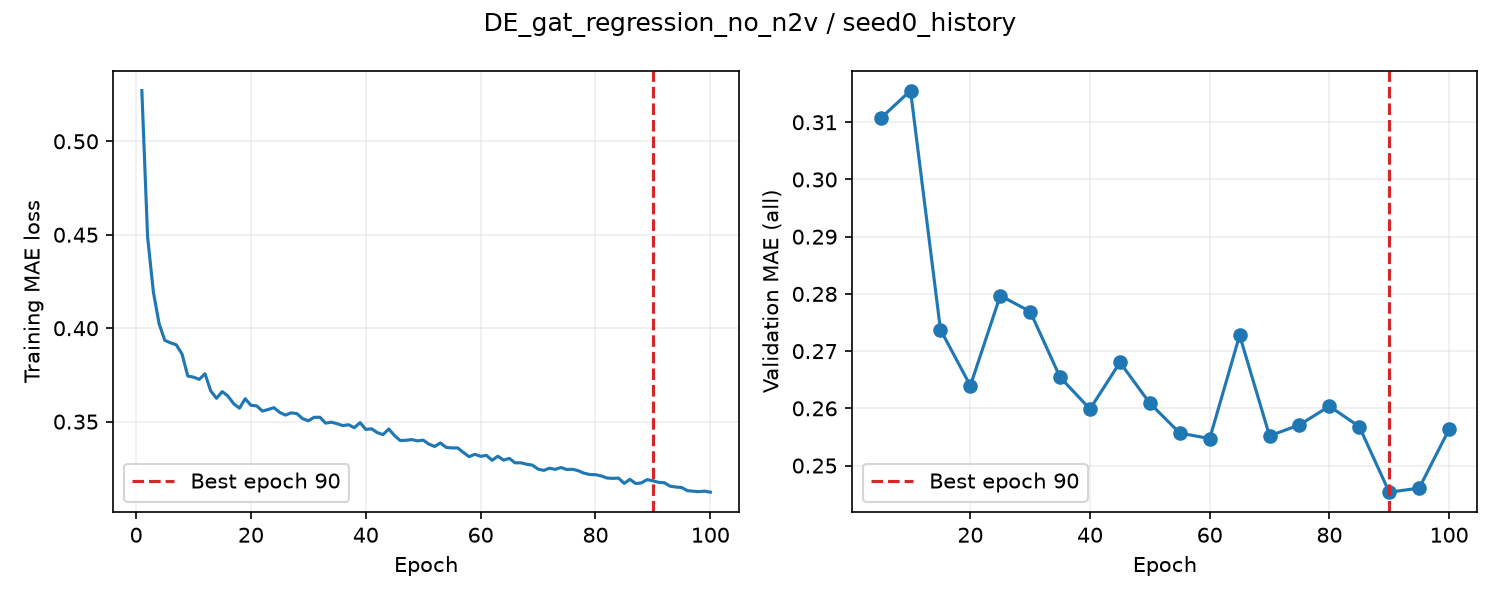

Source data for this figure (header and first rows):
epoch, train_loss, valid_auroc, valid_mae, epoch_seconds, elapsed_seconds, is_best, best_epoch
1, 0.5272, , , 1.313, 1.312, False, 0
2, 0.4489, , , 0.8599, 2.595, False, 0
3, 0.4196, , , 0.8621, 3.457, False, 0
4, 0.4024, , , 0.8549, 4.313, False, 0
5, 0.3935, 0.8144, 0.3107, 3.896, 8.208, True, 5
6, 0.3922, , , 0.9102, 9.226, False, 5
7, 0.3911, , , 0.8803, 10.11, False, 5
8, 0.3862, , , 0.8377, 10.96, False, 5
9, 0.3744, , , 0.8696, 11.83, False, 5
10, 0.3738, 0.8148, 0.3155, 3.928, 15.76, False, 5
11, 0.3726, , , 0.895, 16.76, False, 5
12, 0.3756, , , 0.8899, 17.65, False, 5
13, 0.3664, , , 0.8655, 18.52, False, 5
14, 0.3625, , , 0.8869, 19.41, False, 5
15, 0.3661, 0.8164, 0.2738, 3.859, 23.27, True, 15
16, 0.3636, , , 0.9054, 24.28, False, 15
17, 0.3596, , , 0.8698, 25.15, False, 15
18, 0.3572, , , 0.8702, 26.02, False, 15
19, 0.3623, , , 0.8454, 26.86, False, 15
20, 0.3587, 0.8212, 0.264, 3.653, 30.52, True, 20
21, 0.3584, , , 0.9603, 31.58, False, 20
22, 0.3556, , , 0.8639, 32.45, False, 20
23, 0.3565, , , 0.8646, 33.31, False, 20
24, 0.3575, , , 0.8733, 34.19, False, 20
25, 0.355, 0.8291, 0.2797, 3.853, 38.04, False, 20
26, 0.3535, , , 0.9085, 39.06, False, 20
27, 0.3547, , , 0.912, 39.97, False, 20
28, 0.3543, , , 0.8467, 40.82, False, 20
29, 0.3516, , , 0.8912, 41.71, False, 20
30, 0.3505, 0.8239, 0.2769, 3.793, 45.5, False, 20
31, 0.3523, , , 0.8972, 46.65, False, 20
32, 0.3524, , , 0.9085, 47.56, False, 20
33, 0.3492, , , 0.8472, 48.41, False, 20
34, 0.3497, , , 0.8723, 49.28, False, 20
35, 0.3489, 0.8155, 0.2654, 3.799, 53.08, False, 20
36, 0.3479, , , 1, 54.2, False, 20
37, 0.3484, , , 0.9068, 55.1, False, 20
38, 0.3467, , , 0.8967, 56, False, 20
39, 0.3495, , , 0.8359, 56.84, False, 20
40, 0.3459, 0.827, 0.2599, 3.779, 60.62, True, 40
41, 0.3462, , , 0.9002, 61.63, False, 40
42, 0.3441, , , 0.8379, 62.46, False, 40
43, 0.3431, , , 0.8611, 63.33, False, 40
44, 0.3461, , , 0.9147, 64.24, False, 40
45, 0.3425, 0.8314, 0.268, 3.992, 68.24, False, 40
46, 0.3399, , , 0.9116, 69.26, False, 40
47, 0.34, , , 0.8824, 70.14, False, 40
48, 0.3404, , , 0.891, 71.03, False, 40
49, 0.3397, , , 0.9452, 71.98, False, 40
50, 0.3401, 0.8364, 0.2609, 3.915, 75.89, False, 40
51, 0.338, , , 0.9592, 76.96, False, 40
52, 0.3367, , , 0.8804, 77.84, False, 40
53, 0.3386, , , 0.872, 78.71, False, 40
54, 0.3362, , , 0.8815, 79.6, False, 40
55, 0.3359, 0.8306, 0.2557, 3.823, 83.42, True, 55
56, 0.336, , , 0.9133, 84.44, False, 55
57, 0.3335, , , 0.8706, 85.31, False, 55
58, 0.3313, , , 0.9, 86.22, False, 55
59, 0.3325, , , 0.8498, 87.07, False, 55
60, 0.3314, 0.8357, 0.2547, 3.693, 90.76, True, 60
... 40 more rows
